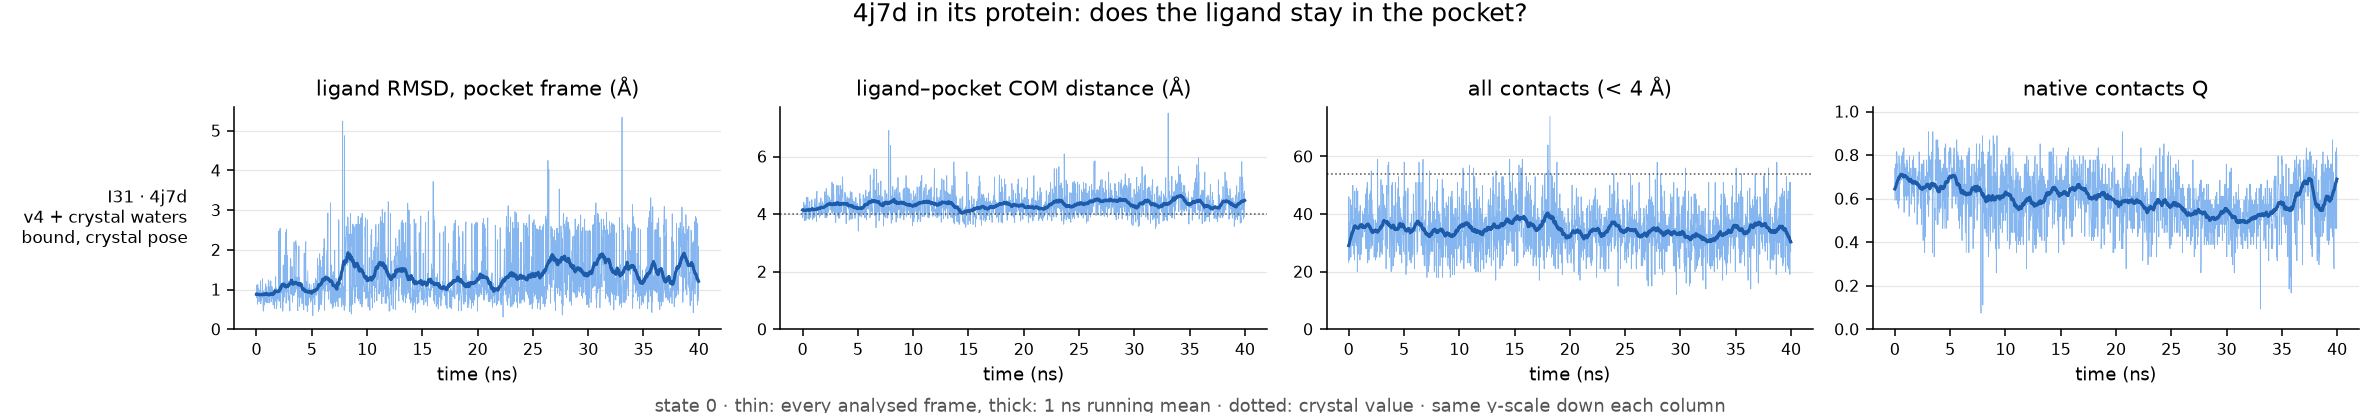

Source data for this figure (header and first rows):
run, ligand, ns, pocket_residues, native_pairs, com_crystal, frac_unbound, max_closest_contact, rmsd_mean, rmsd_last10pct, com_mean, com_last10pct, contacts_mean, contacts_last10pct, Q_mean, Q_last10pct, verdict
REST2-complex-xtalwater/4j7d, I31, 40.0, 13, 54, 3.99, 0.0, 3.59, 1.34, 1.52, 4.34, 4.33, 34.65, 35.15, 0.6, 0.62, bound, crystal pose
